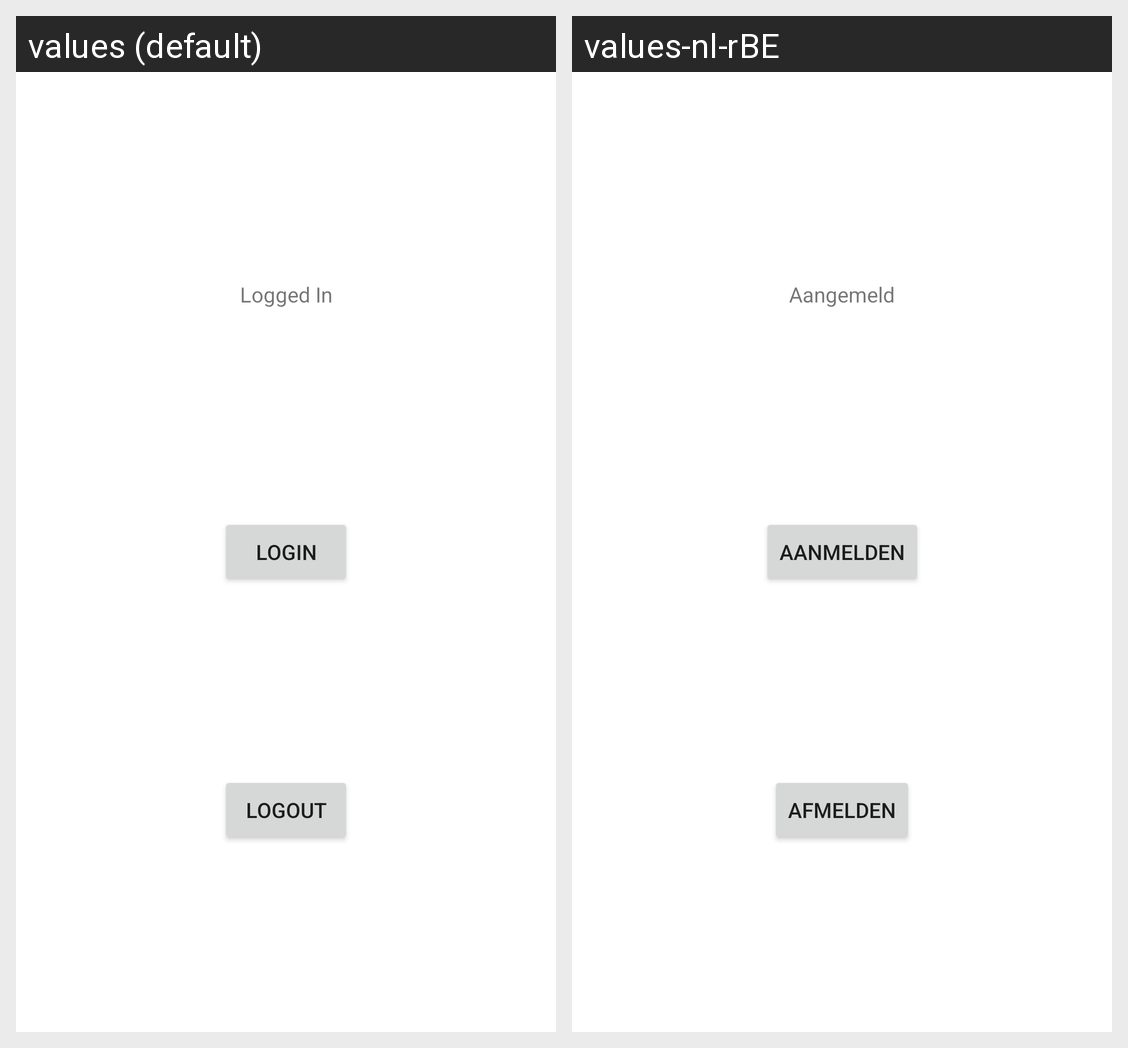

Strings drawn on this Android screen and how each of the app's shown locales translates them:
Android screen res/layout/fragment_login.xml rendered under 2 locales, left to right: values (default), values-nl-rBE. Device: Nexus 5 (rendered at 1080×1920; each locale shown at half size, 540×960, under a caption strip naming it); theme Theme.Pokedex.
Strings drawn on this screen, with the default value and each locale's value (text and hints the layout hard-codes, and strings that could not be matched under every locale, appear in the picture but are not listed):

logged_in
  values: Logged In
  values-nl-rBE: Aangemeld

login
  values: Login
  values-nl-rBE: Aanmelden

logout
  values: Logout
  values-nl-rBE: Afmelden
